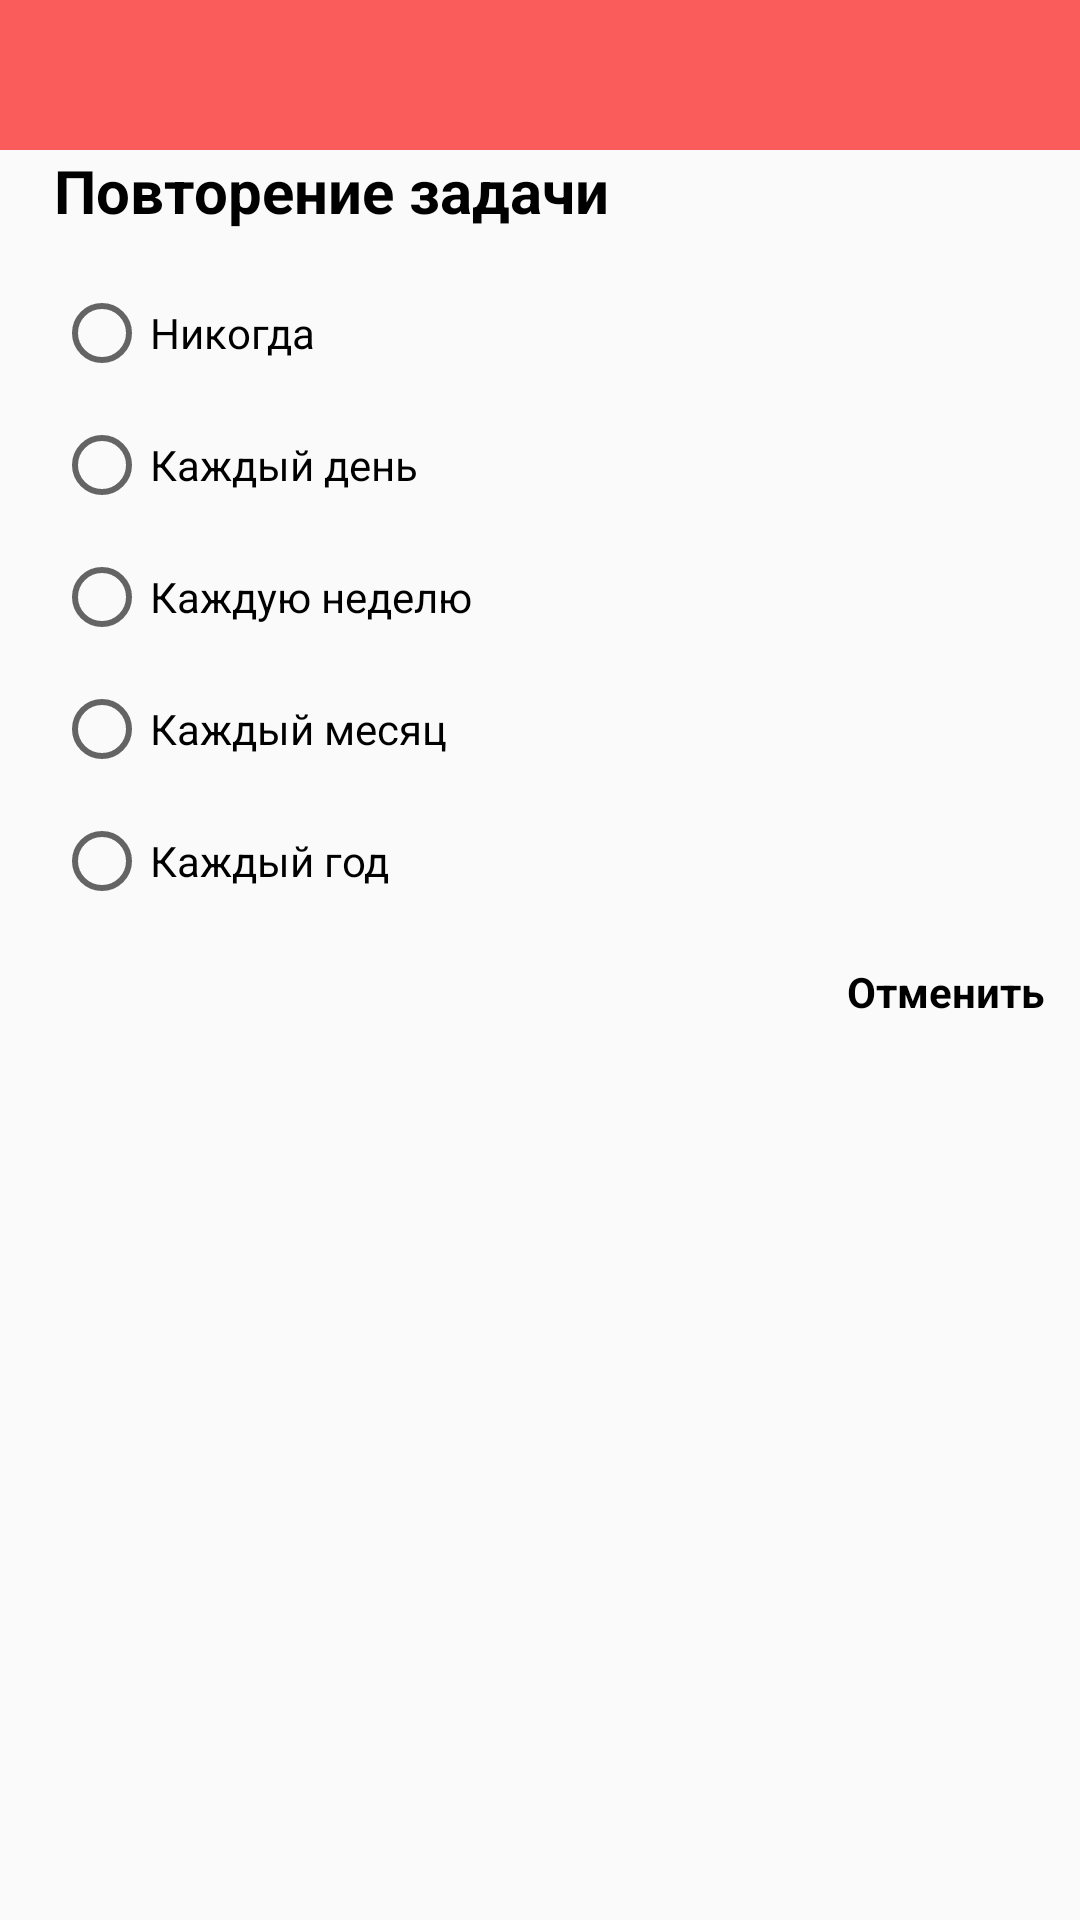

Layout XML and referenced resources for this Android screen:
<!-- AndroidManifest.xml: application theme Theme.Ls1 -->
<!-- res/layout/repeat_dialog.xml -->
<?xml version="1.0" encoding="utf-8"?>
<androidx.constraintlayout.widget.ConstraintLayout
    xmlns:android="http://schemas.android.com/apk/res/android"
    android:layout_width="match_parent"
    android:layout_height="wrap_content"
    xmlns:app="http://schemas.android.com/apk/res-auto">

    <View
        android:id="@+id/red_rectangle"
        android:layout_width="match_parent"
        android:layout_height="50dp"
        android:background="@color/red"
        app:layout_constraintTop_toTopOf="parent" />

    <TextView
        android:id="@+id/title_tv"
        android:layout_width="match_parent"
        android:layout_height="wrap_content"
        android:layout_marginStart="18dp"
        android:text="Повторение задачи"
        android:textColor="@android:color/black"
        android:textSize="20sp"
        android:textStyle="bold"
        app:layout_constraintTop_toBottomOf="@+id/red_rectangle" />

    <RadioGroup
        android:id="@+id/radio_group"
        android:layout_width="wrap_content"
        android:layout_height="wrap_content"
        android:layout_margin="12dp"
        app:layout_constraintStart_toStartOf="parent"
        app:layout_constraintTop_toBottomOf="@+id/title_tv">

        <RadioButton
            android:id="@+id/never"
            android:layout_width="wrap_content"
            android:layout_height="wrap_content"
            android:layout_margin="6dp"
            android:text="Никогда" />

        <RadioButton
            android:id="@+id/every_day"
            android:layout_width="wrap_content"
            android:layout_height="wrap_content"
            android:layout_margin="6dp"
            android:text="Каждый день" />

        <RadioButton
            android:id="@+id/every_week"
            android:layout_width="wrap_content"
            android:layout_height="wrap_content"
            android:layout_margin="6dp"
            android:text="Каждую неделю" />

        <RadioButton
            android:id="@+id/every_month"
            android:layout_width="wrap_content"
            android:layout_height="wrap_content"
            android:layout_margin="6dp"
            android:text="Каждый месяц" />

        <RadioButton
            android:id="@+id/every_year"
            android:layout_width="wrap_content"
            android:layout_height="wrap_content"
            android:layout_margin="6dp"
            android:text="Каждый год" />

    </RadioGroup>
    <TextView
        android:layout_width="wrap_content"
        android:layout_height="wrap_content"
        app:layout_constraintTop_toBottomOf="@+id/radio_group"
        android:text="Отменить"
        android:textColor="@android:color/black"
        android:layout_margin="12dp"
        android:textStyle="bold"
        app:layout_constraintEnd_toEndOf="parent"/>

</androidx.constraintlayout.widget.ConstraintLayout>
<!-- resources referenced by this layout -->
<resources>
  <color name="red">#FA5B5B</color>
  <style name="Theme.Ls1" parent="Theme.AppCompat.Light.NoActionBar">
          
          <item name="colorPrimary">@color/purple_500</item>
          <item name="colorPrimaryVariant">@color/purple_700</item>
          <item name="colorOnPrimary">@color/white</item>
          
          <item name="colorSecondary">@color/teal_200</item>
          <item name="colorSecondaryVariant">@color/teal_700</item>
          <item name="colorOnSecondary">@color/black</item>
          
          <item name="android:statusBarColor" tools:targetApi="l">?attr/colorPrimaryVariant</item>
          
      </style>
  <color name="purple_500">#FF6200EE</color>
  <color name="purple_700">#FF3700B3</color>
  <color name="white">#FFFFFFFF</color>
  <color name="teal_200">#FF03DAC5</color>
  <color name="teal_700">#FF018786</color>
  <color name="black">#FF000000</color>
</resources>
